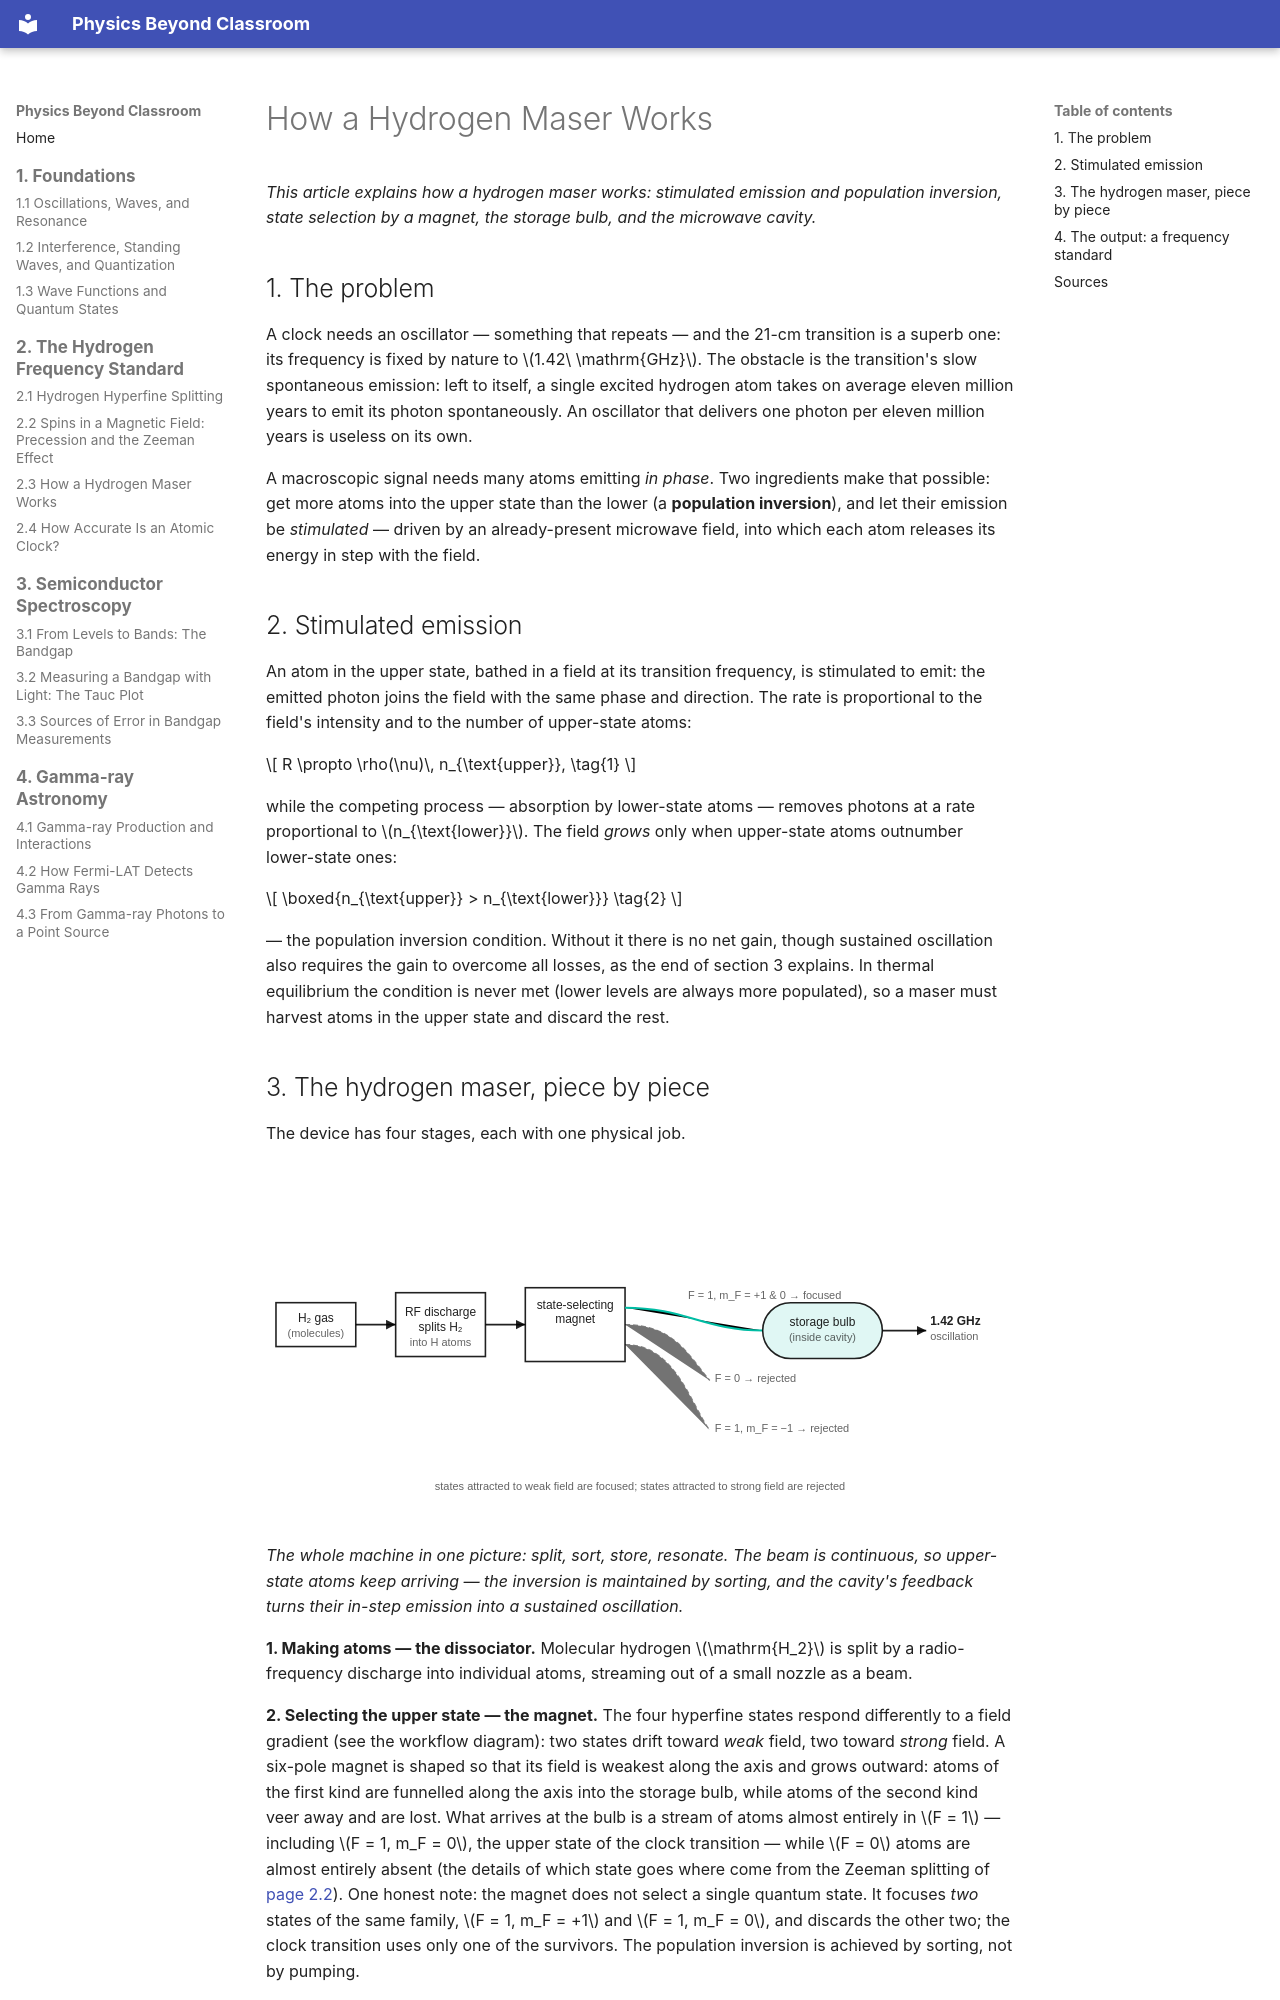

repository: yanruize257/Physics-Beyond-Classroom · page: en/hydrogen-frequency-standard/from-a-quiet-atom-to-a-ticking-clock/index.html · generator: mkdocs

# How a Hydrogen Maser Works

*This article explains how a hydrogen maser works: stimulated emission and population inversion, state selection by a magnet, the storage bulb, and the microwave cavity.*

## 1. The problem

A clock needs an oscillator — something that repeats — and the 21-cm transition is a superb one: its frequency is fixed by nature to \(1.42\ \mathrm{GHz}\). The obstacle is the transition's slow spontaneous emission: left to itself, a single excited hydrogen atom takes on average eleven million years to emit its photon spontaneously. An oscillator that delivers one photon per eleven million years is useless on its own.

A macroscopic signal needs many atoms emitting *in phase*. Two ingredients make that possible: get more atoms into the upper state than the lower (a **population inversion**), and let their emission be *stimulated* — driven by an already-present microwave field, into which each atom releases its energy in step with the field.

## 2. Stimulated emission

An atom in the upper state, bathed in a field at its transition frequency, is stimulated to emit: the emitted photon joins the field with the same phase and direction. The rate is proportional to the field's intensity and to the number of upper-state atoms:

\[
R \propto \rho(\nu)\, n_{\text{upper}},
\tag{1}
\]

while the competing process — absorption by lower-state atoms — removes photons at a rate proportional to \(n_{\text{lower}}\). The field *grows* only when upper-state atoms outnumber lower-state ones:

\[
\boxed{n_{\text{upper}} > n_{\text{lower}}}
\tag{2}
\]

— the population inversion condition. Without it there is no net gain, though sustained oscillation also requires the gain to overcome all losses, as the end of section 3 explains. In thermal equilibrium the condition is never met (lower levels are always more populated), so a maser must harvest atoms in the upper state and discard the rest.
